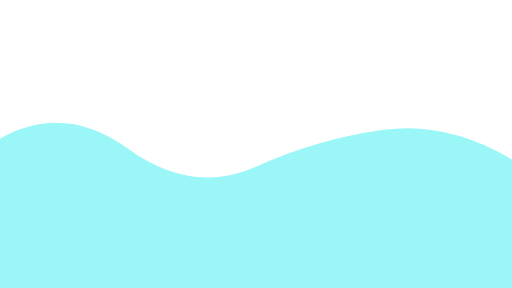
t = 0.00 s
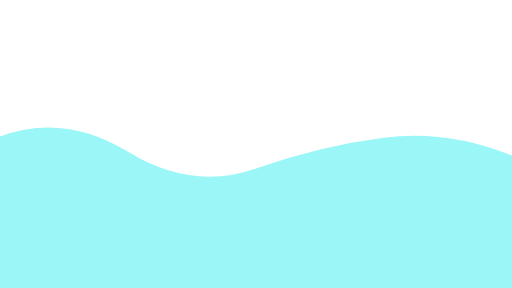
t = 1.67 s
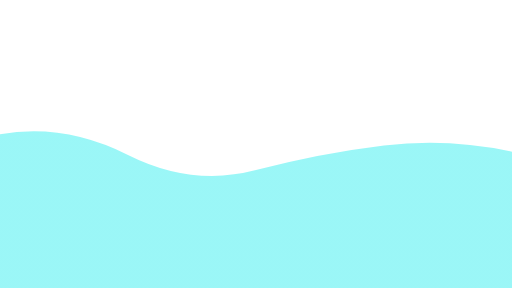
t = 3.33 s
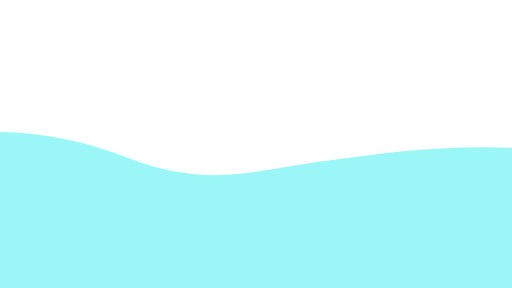
t = 5.00 s
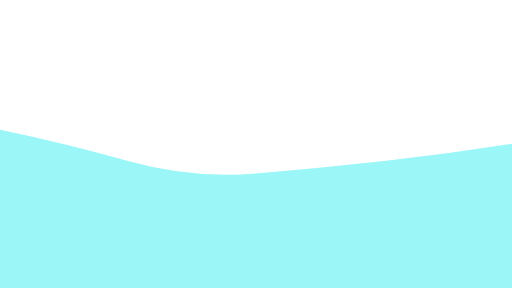
t = 6.66 s
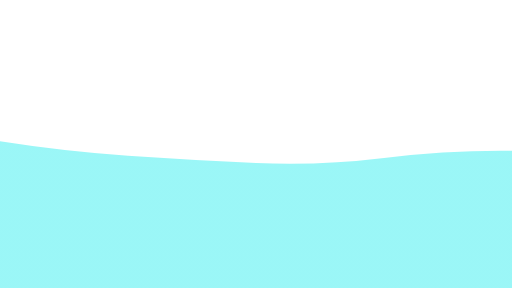
t = 8.33 s

The animated SVG that drew these frames (rendered in a browser with its animation timeline set to each time). Animation: 1 SMIL element (animate=1); frames cover the first 8.33 s, repeats indefinitely.

<svg xmlns="http://www.w3.org/2000/svg" xmlns:xlink="http://www.w3.org/1999/xlink" style="margin:auto;background:rgba(NaN, NaN, NaN, 0);display:block;z-index:1;position:relative;transform:rotate(180deg);" width="1920" height="1080" preserveAspectRatio="xMidYMid" viewBox="0 0 1920 1080"><g transform="translate(960,540) scale(1,1) translate(-960,-540)"><linearGradient id="lg-0.35961544453945304" x1="0" x2="1" y1="0" y2="0"><stop stop-color="#04eaeb" offset="0"></stop><stop stop-color="#04eaeb" offset="1"></stop></linearGradient><path d="" fill="url(#lg-0.35961544453945304)" opacity="0.4"><animate attributeName="d" dur="20s" repeatCount="indefinite" keyTimes="0;0.333;0.667;1" calcmod="spline" keySplines="0.2 0 0.2 1;0.2 0 0.2 1;0.2 0 0.2 1" begin="0s" values="M0 0L 0 481.7523904859432Q 240 624.7069839826399  480 593.0335974914974T 960 454.9372480327203T 1440 522.0202890475657T 1920 559.9667003976979L 1920 0 Z;M0 0L 0 540.8198161558478Q 240 502.37663030255294  480 475.78182117538404T 960 429.18892646691944T 1440 476.24915032993687T 1920 593.0675997059758L 1920 0 Z;M0 0L 0 435.38444862904873Q 240 561.6777880076386  480 523.207034184462T 960 587.1713213057856T 1440 554.6083728329456T 1920 421.26937626016627L 1920 0 Z;M0 0L 0 481.7523904859432Q 240 624.7069839826399  480 593.0335974914974T 960 454.9372480327203T 1440 522.0202890475657T 1920 559.9667003976979L 1920 0 Z"></animate></path></g></svg>
